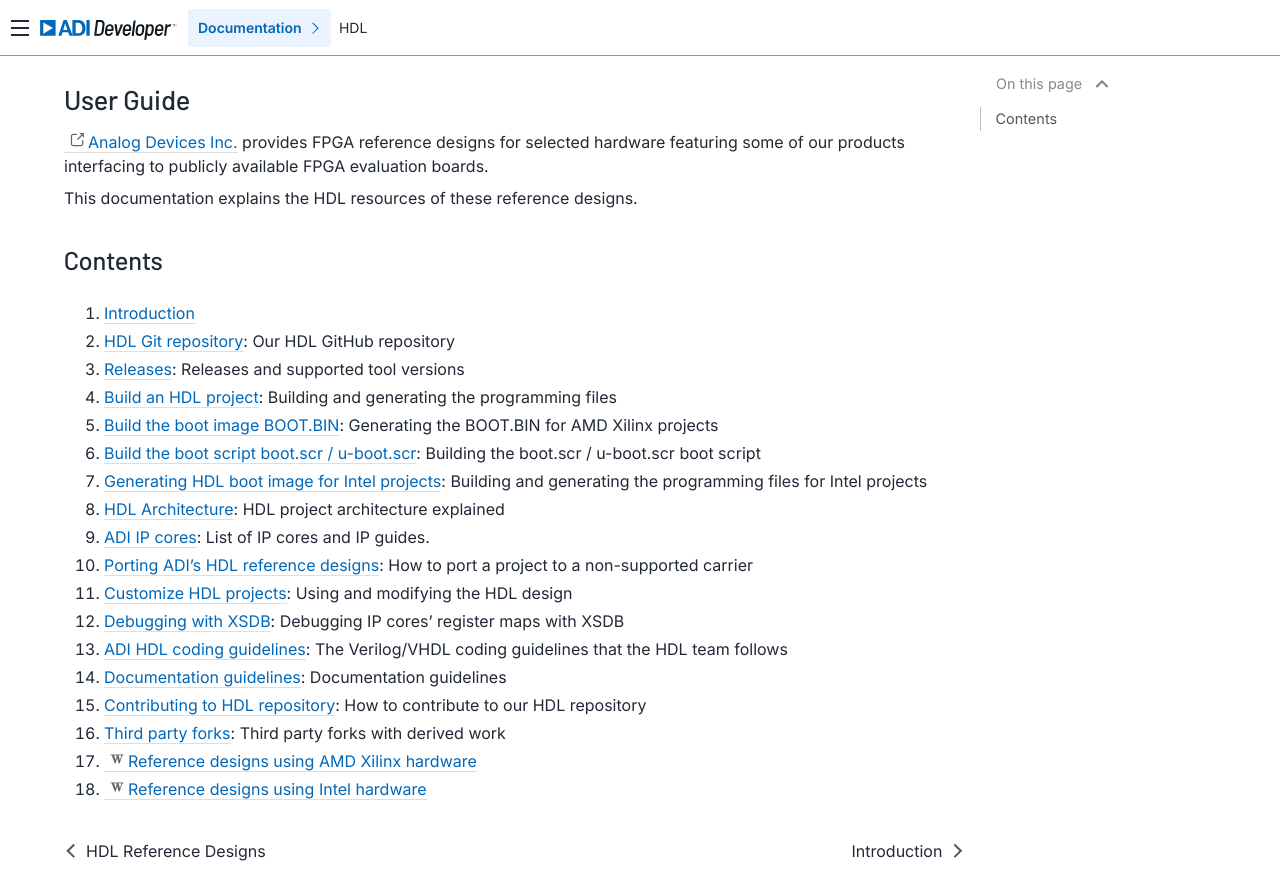

repository: bia1708/hdl · page: user_guide/index.html · generator: sphinx

.. _user_guide:

User Guide
===============================================================================

`Analog Devices Inc. <https://www.analog.com>`__
provides FPGA reference designs for selected hardware
featuring some of our products interfacing to publicly available FPGA
evaluation boards.

This documentation explains the HDL resources of these reference designs.

Contents
-------------------------------------------------------------------------------

.. toctree::
   :hidden:

   Introduction <introduction>
   Git repository <git_repository>
   Releases <releases>
   Build a HDL project <build_hdl>
   HDL architecture <architecture>
   IP cores <ip_cores/index>
   Porting reference designs <porting_project>
   Customize HDL projects <customize_hdl>
   HDL coding guidelines <hdl_coding_guidelines>
   Documentation guidelines <docs_guidelines>
   Contributing to HDL <contributing>
   Third party forks <third_party>

#. :ref:`introduction`
#. :ref:`git_repository`: Our HDL GitHub repository
#. :ref:`releases`: Releases and supported tool versions
#. :ref:`build_hdl`: Building and generating the programming files
#. :ref:`architecture`: HDL project architecture explained
#. :ref:`user_guide ip_cores`: List of IP cores and IP guides.
#. :ref:`porting_project`: How to port a project to a non-supported carrier
#. :ref:`customize_hdl`: Using and modifying the HDL design
#. :ref:`hdl_coding_guidelines`: The Verilog/VHDL coding guidelines that the
   HDL team follows
#. :ref:`docs_guidelines`: Documentation guidelines
#. :ref:`contributing`: How to contribute to our HDL repository
#. :ref:`third_party`: Third party forks with derived work
#. :dokuwiki:`Reference designs using AMD Xilinx hardware <resources/alliances/xilinx>`
#. :dokuwiki:`Reference designs using Intel hardware <resources/alliances/altera>`
